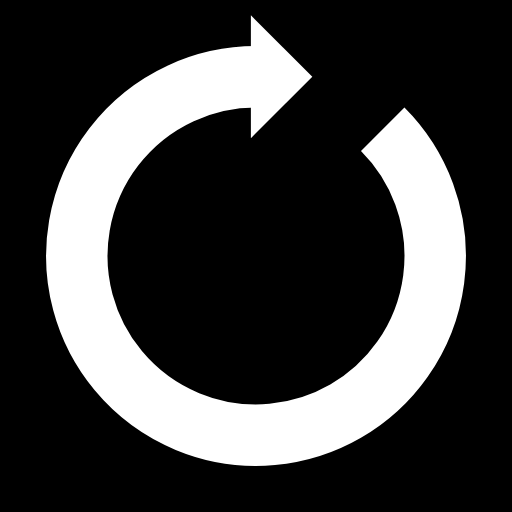
t = 0.00 s
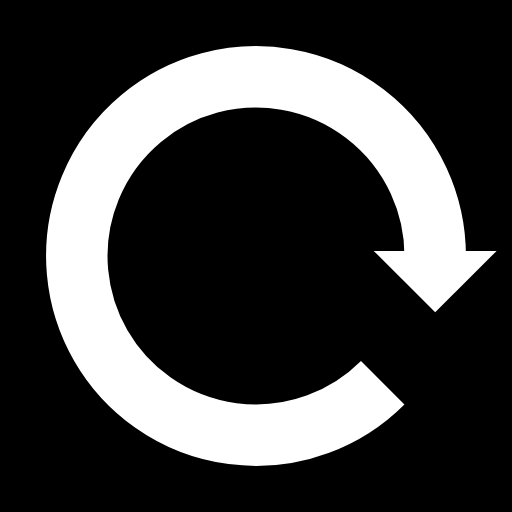
t = 0.25 s
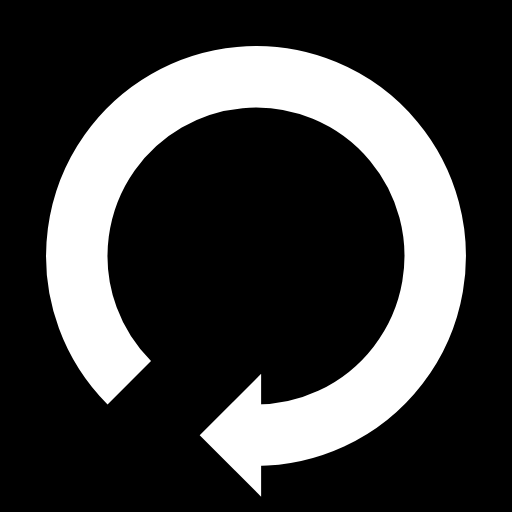
t = 0.50 s
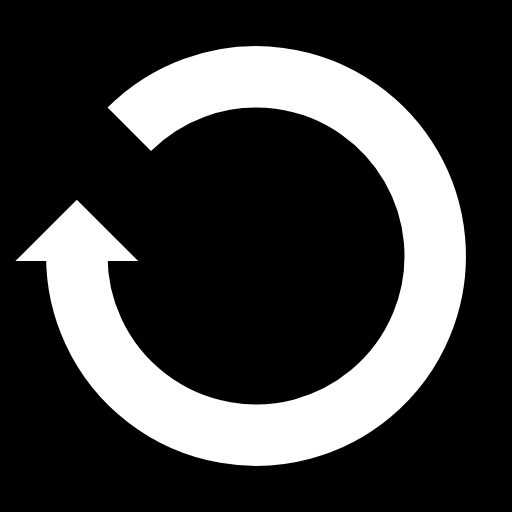
t = 0.75 s

The animated SVG that drew these frames (rendered in a browser with its animation timeline set to each time). Animation: 1 SMIL element (animateTransform=1); one cycle of 1.00 s, repeats indefinitely.

<?xml version="1.0" encoding="utf-8"?>
<svg xmlns="http://www.w3.org/2000/svg" xmlns:xlink="http://www.w3.org/1999/xlink" style="margin: auto; background: rgb(0, 0, 0); display: block; shape-rendering: auto;" width="200px" height="200px" viewBox="0 0 100 100" preserveAspectRatio="xMidYMid">
<g>
  <path d="M50 15A35 35 0 1 0 74.74873734152916 25.251262658470843" fill="none" stroke="#ffffff" stroke-width="12"></path>
  <path d="M49 3L49 27L61 15L49 3" fill="#ffffff"></path>
  <animateTransform attributeName="transform" type="rotate" repeatCount="indefinite" dur="1s" values="0 50 50;360 50 50" keyTimes="0;1"></animateTransform>
</g>
<!-- [ldio] generated by https://loading.io/ --></svg>
